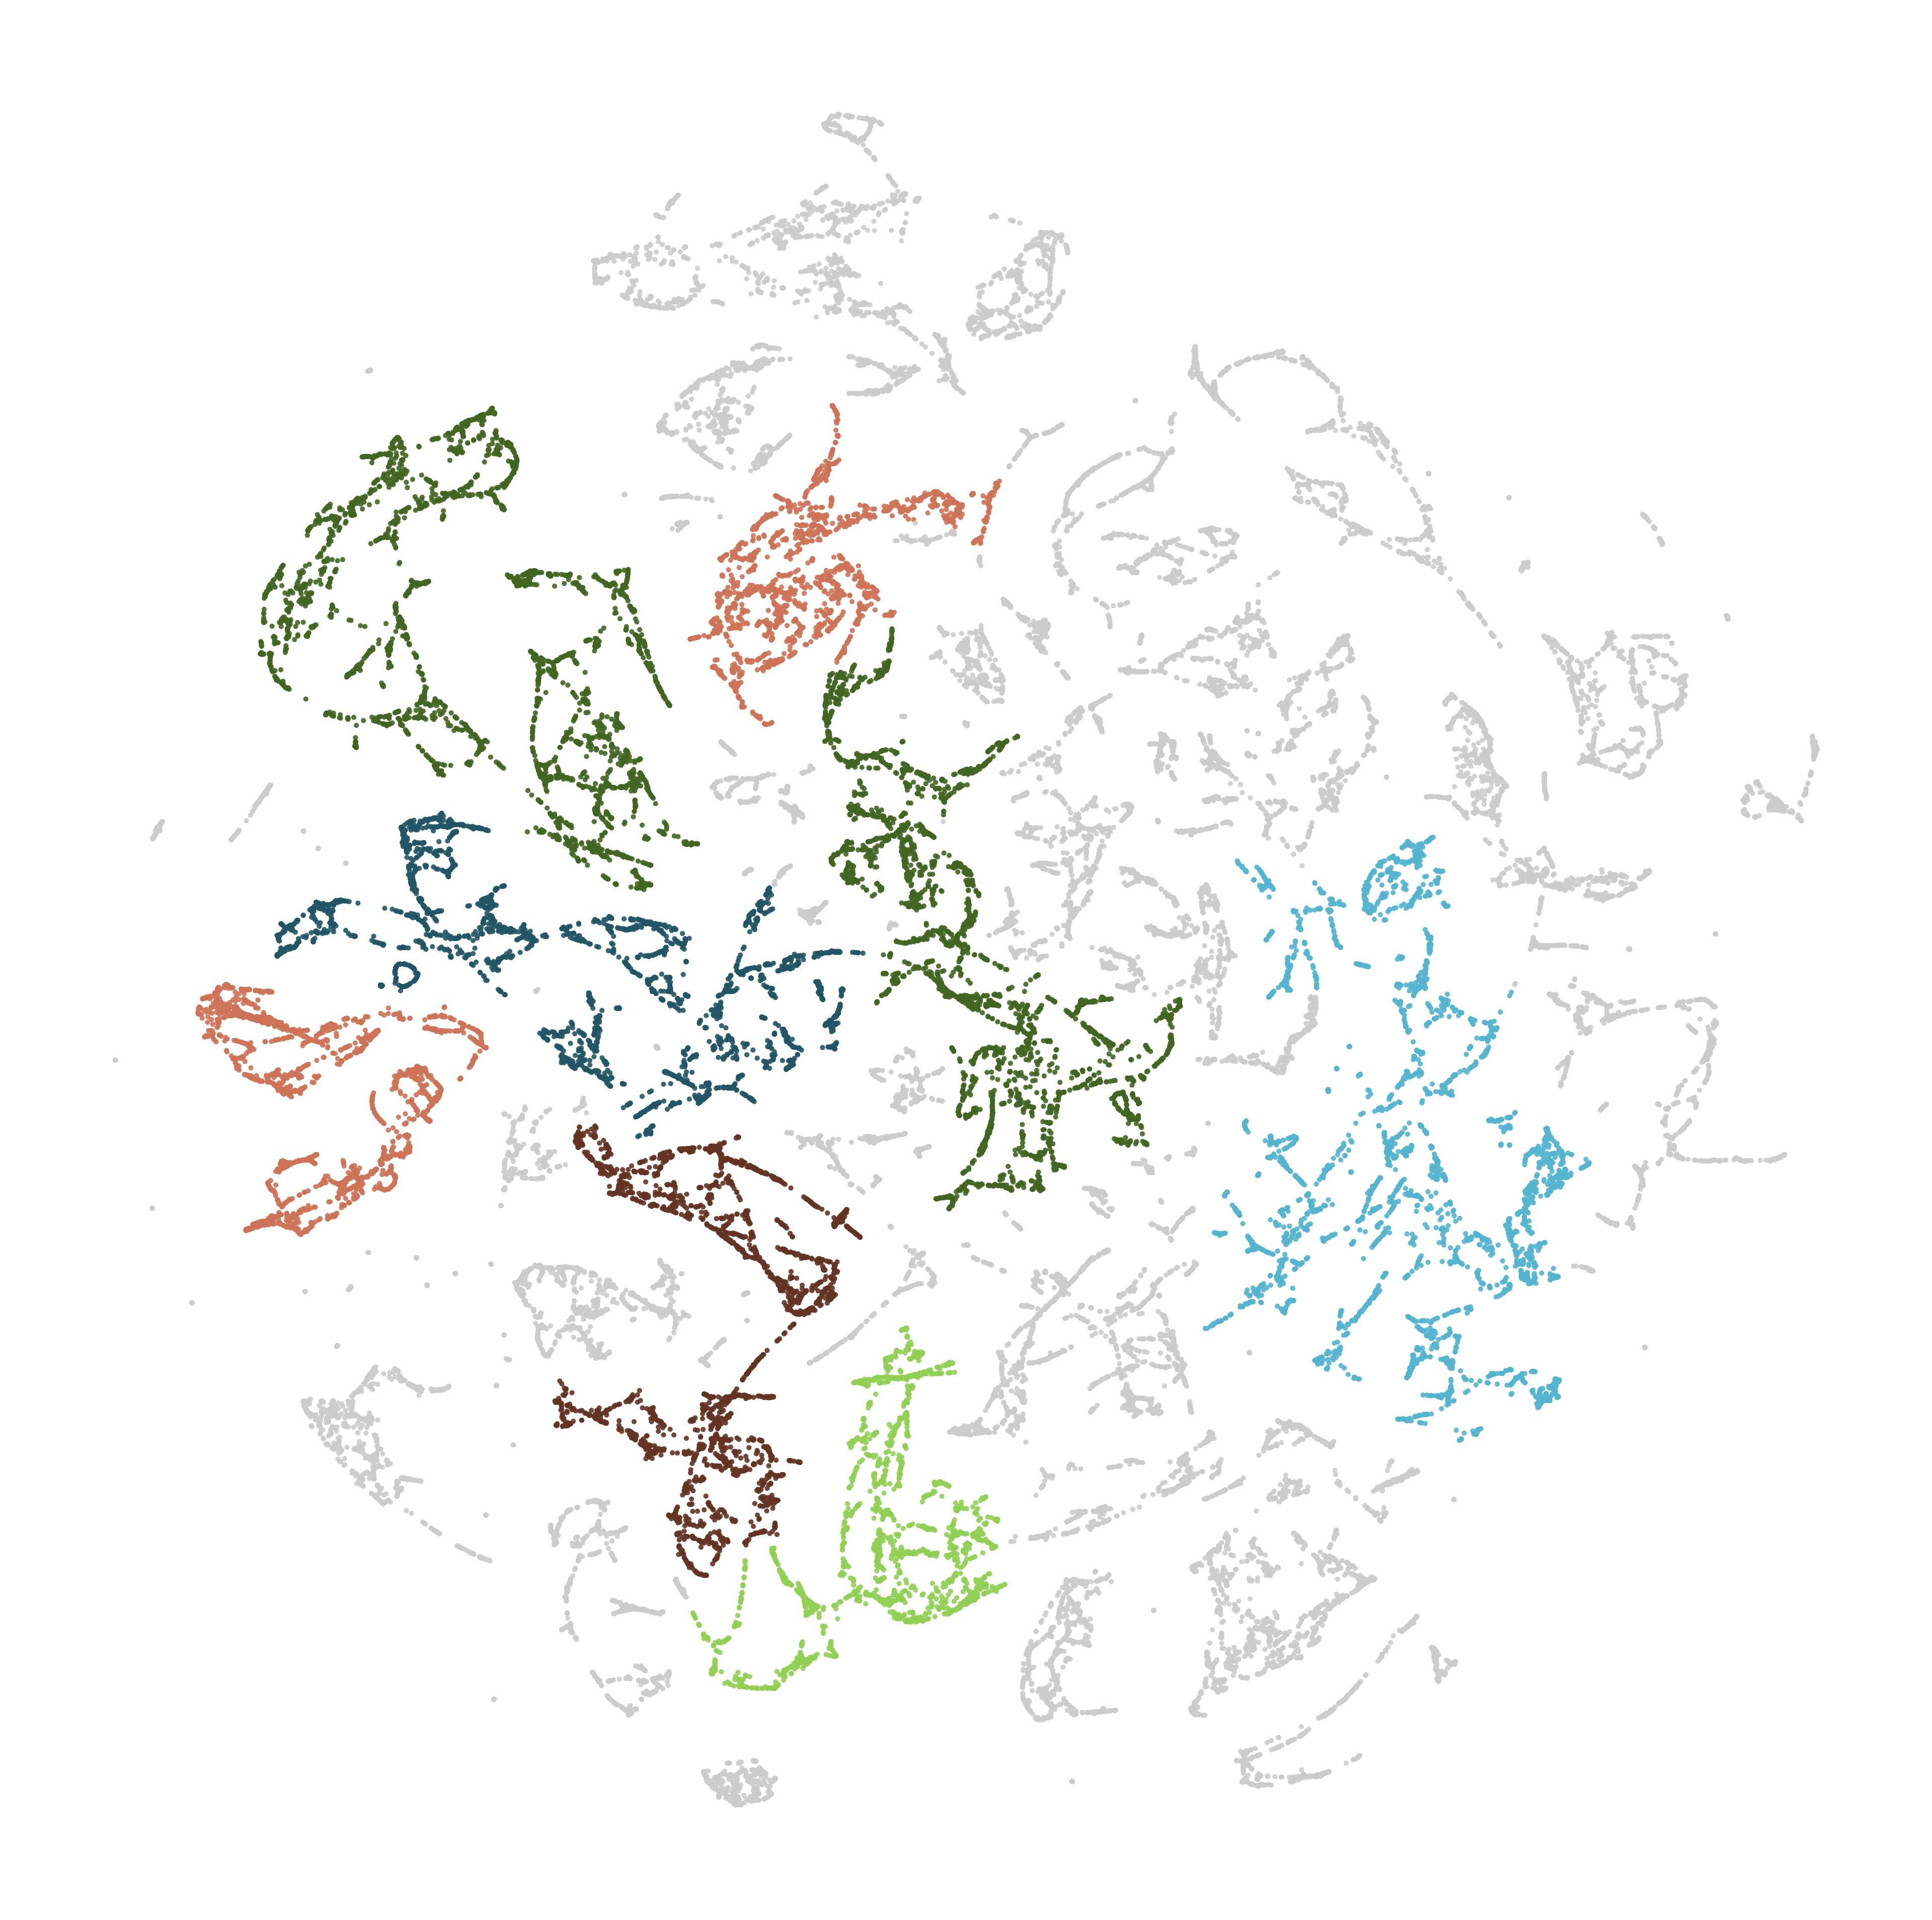

Values plotted in this chart, from the file beside it:
node_id, cluster, color_hex
32556019, -1, #CCCCCC
32556024, -1, #CCCCCC
32556038, -1, #CCCCCC
32556040, -1, #CCCCCC
32556056, -1, #CCCCCC
32556057, -1, #CCCCCC
32556058, -1, #CCCCCC
32556063, 2, #55b4d0
32556064, 2, #55b4d0
32556094, -1, #CCCCCC
32556112, 1, #426522
32556115, 1, #426522
32556116, 1, #426522
32556148, -1, #CCCCCC
32556207, -1, #CCCCCC
32556210, -1, #CCCCCC
32556213, -1, #CCCCCC
34711877, 6, #ce7357
34711882, 6, #ce7357
34711883, 6, #ce7357
34711891, 6, #ce7357
34811948, -1, #CCCCCC
34812264, 5, #643324
34812320, 5, #643324
34812465, 2, #55b4d0
34825871, 2, #55b4d0
96621058, 7, #426522
96621068, 7, #426522
96621100, 7, #426522
96621108, 7, #426522
96621112, 7, #426522
96621117, 7, #426522
96621118, 7, #426522
96621127, 7, #426522
96621141, 7, #426522
96621143, 7, #426522
96621145, 7, #426522
96621159, 7, #426522
97570128, 7, #426522
97570205, 7, #426522
97570223, 7, #426522
97570315, 7, #426522
97570332, 7, #426522
97570356, 7, #426522
97570380, -1, #CCCCCC
97570412, 7, #426522
97570456, 7, #426522
97570466, 7, #426522
97570520, 7, #426522
97570556, 7, #426522
97570568, 7, #426522
97609554, 7, #426522
97609635, 7, #426522
99200229, 7, #426522
99200241, 7, #426522
99200247, 7, #426522
99200252, 7, #426522
99200256, -1, #CCCCCC
247254936, -1, #CCCCCC
247255720, -1, #CCCCCC
... 52,742 more rows
